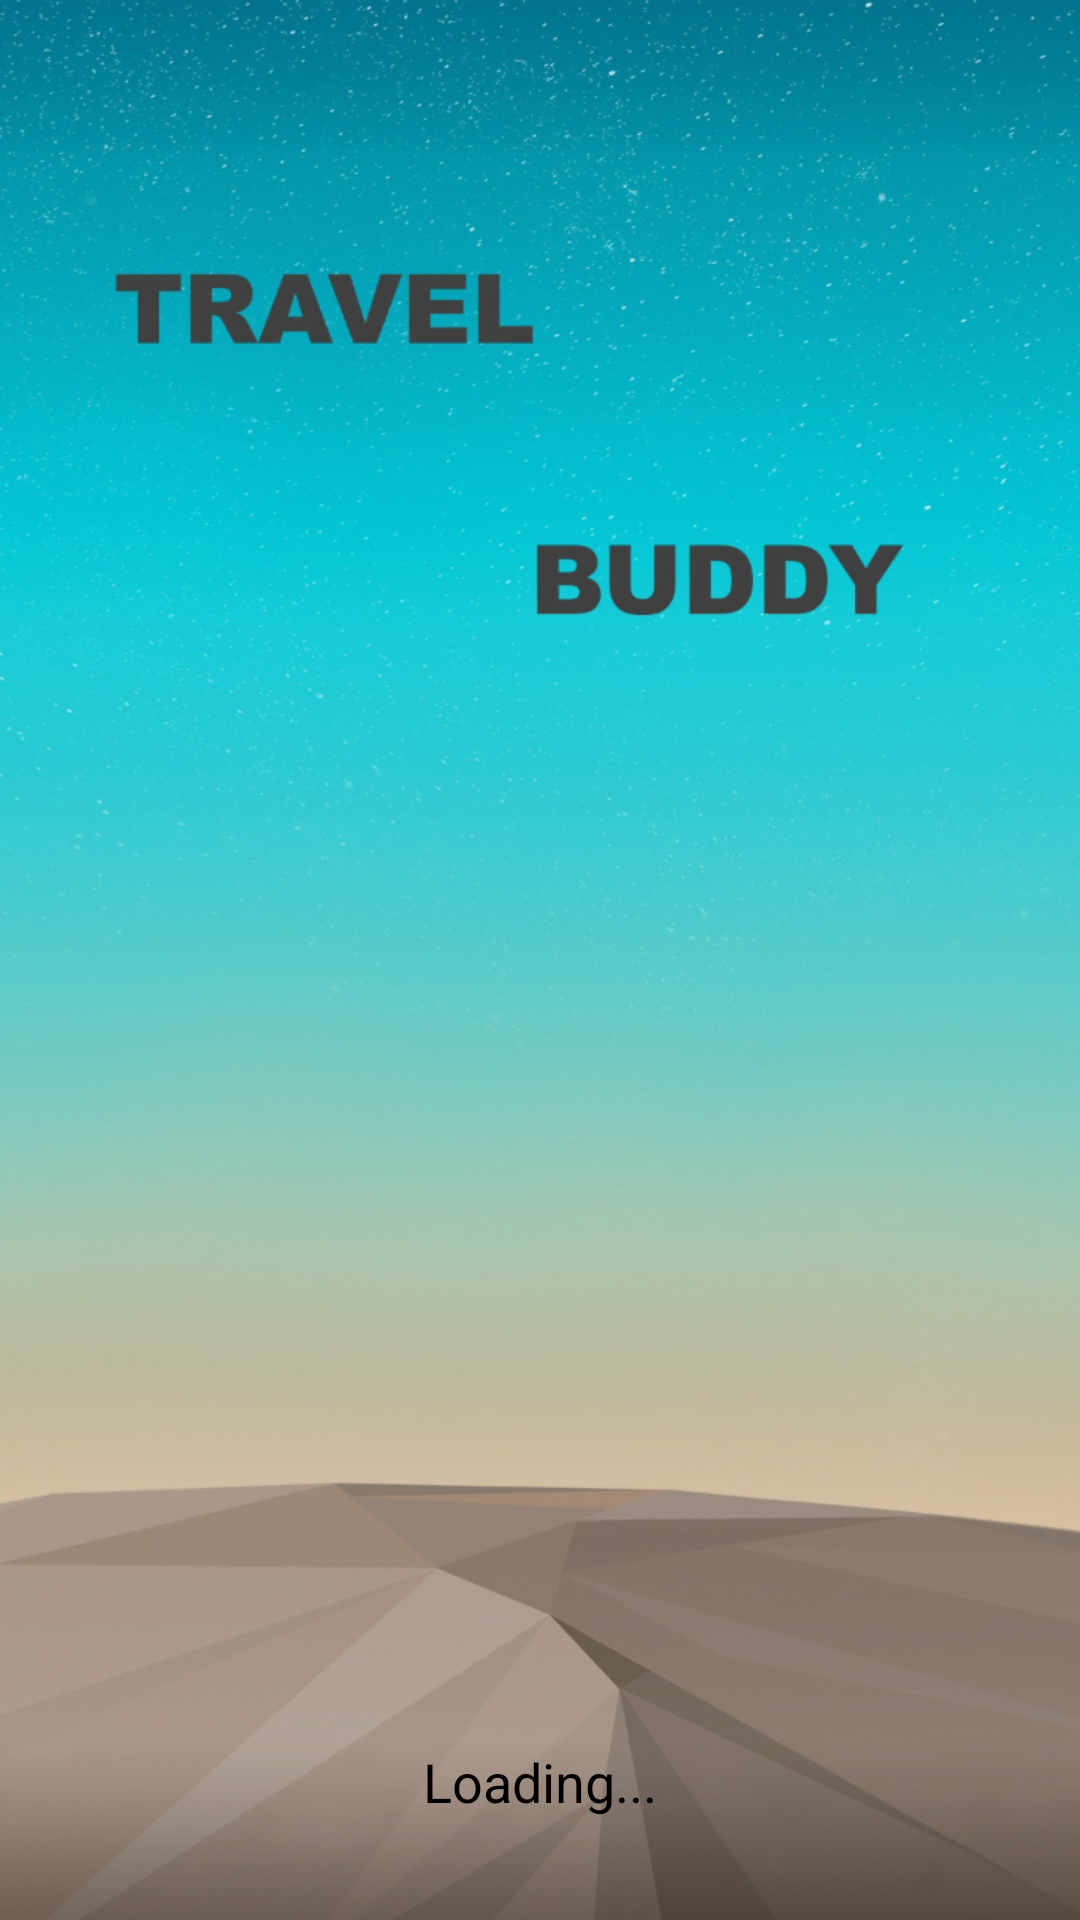

Here is an Android app screen rendered from its layout file. Give the layout XML and the strings, colors and styles it references.
<!-- AndroidManifest.xml: application theme AppTheme -->
<!-- res/layout/activity_splash_screen.xml -->
<RelativeLayout xmlns:android="http://schemas.android.com/apk/res/android"
    xmlns:tools="http://schemas.android.com/tools"
    android:layout_width="fill_parent"
  	android:layout_height="fill_parent"
    tools:context="com.goofy.travelbuddy.SplashScreenActivity" >

    <ImageView
        android:layout_width="wrap_content"
        android:layout_height="match_parent"
        android:contentDescription="@string/splash_screen"
        android:scaleType="fitXY"
        android:src="@drawable/splash1" />

    <TextView
        android:id="@+id/tv_welcome_message"
        android:layout_width="wrap_content"
        android:layout_height="wrap_content"
        android:layout_alignParentBottom="true"
        android:layout_centerHorizontal="true"
        android:layout_marginBottom="34dp"
        android:text="@string/loading"
        android:textAppearance="?android:attr/textAppearanceMedium" />

</RelativeLayout>
<!-- resources referenced by this layout -->
<resources>
  <!-- drawable splash1: png bitmap (drawable-hdpi, 422432 bytes) -->
  <string name="loading">Loading...</string>
  <string name="splash_screen">Splash screen</string>
  <style name="AppTheme" parent="AppBaseTheme">
          
      </style>
  <style name="AppBaseTheme" parent="android:Theme.Light">
          
      </style>
</resources>
